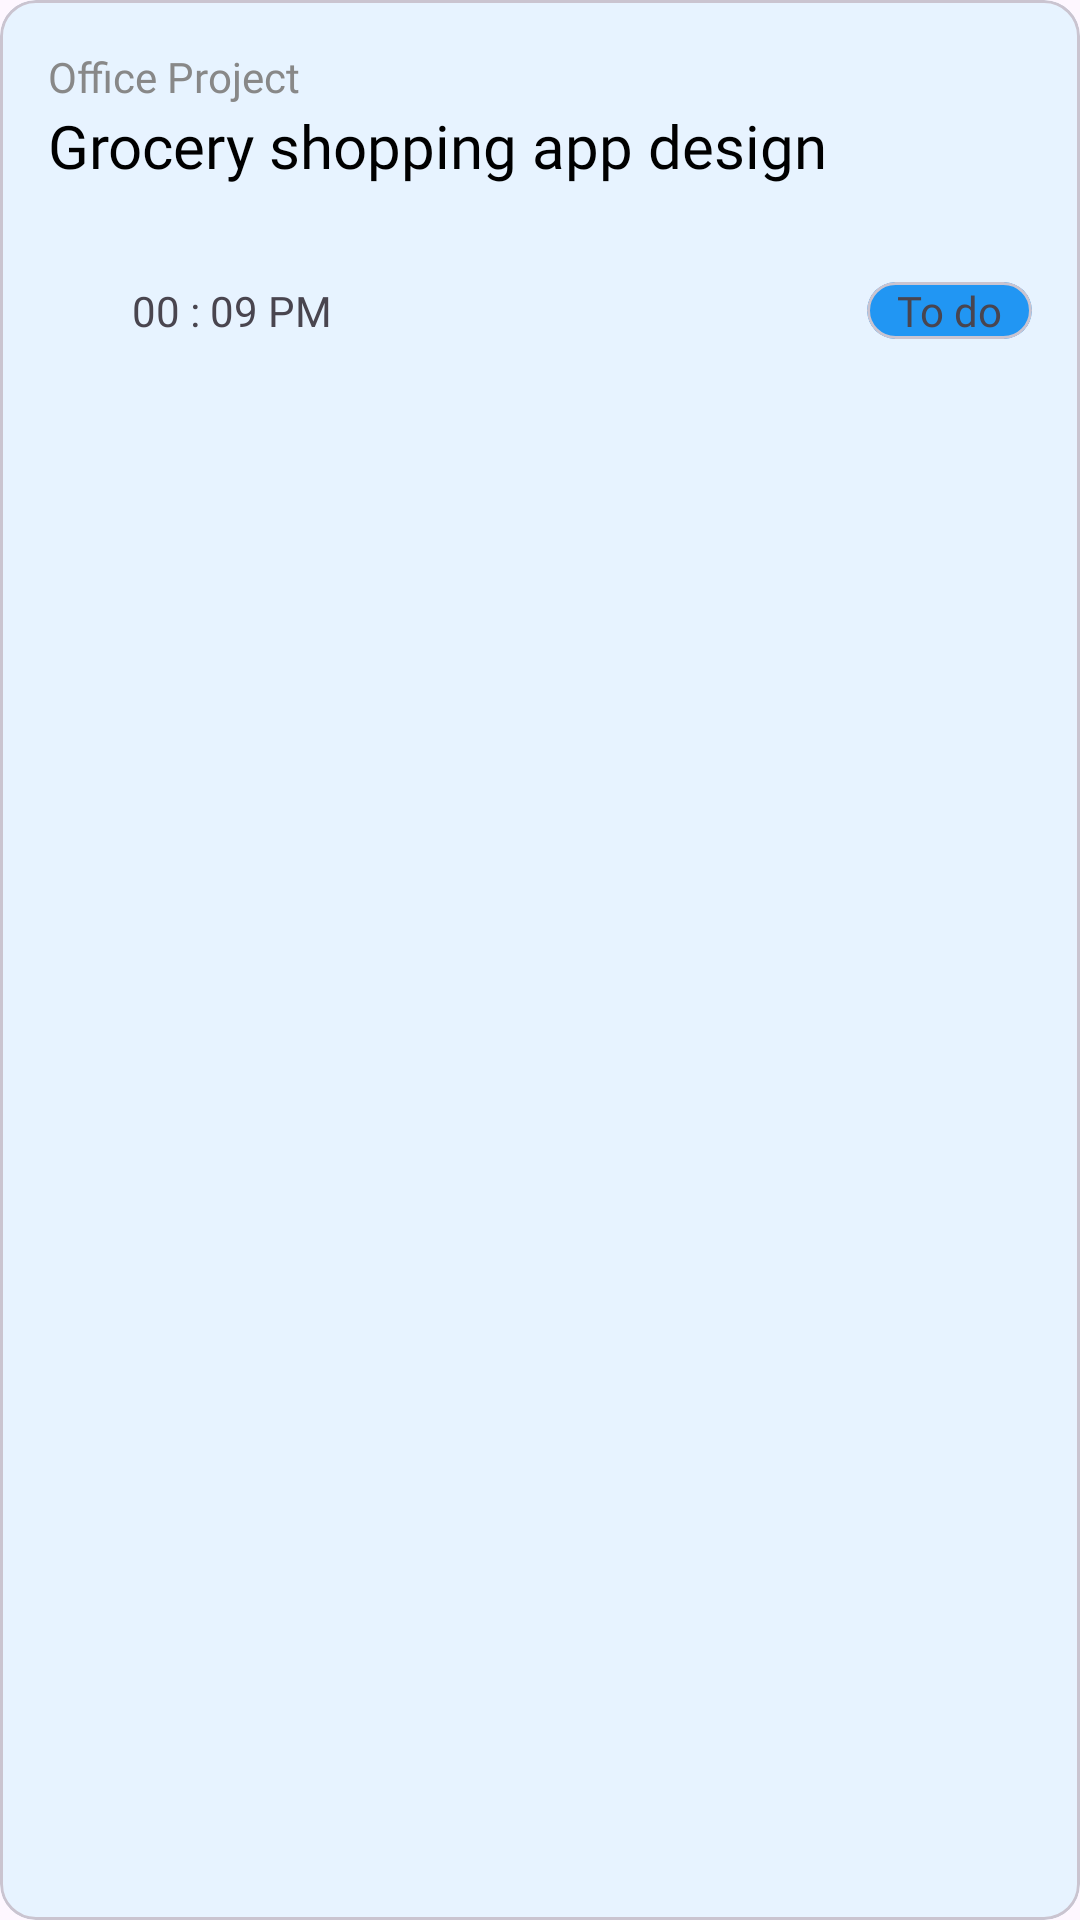

Here is an Android app screen rendered from its layout file. Give the layout XML and the strings, colors and styles it references.
<!-- AndroidManifest.xml: application theme Theme.LifeSync -->
<!-- res/layout/card_task.xml -->
<?xml version="1.0" encoding="utf-8"?>
<com.google.android.material.card.MaterialCardView xmlns:android="http://schemas.android.com/apk/res/android"
    xmlns:app="http://schemas.android.com/apk/res-auto"
    android:id="@+id/cardTaskGroup"
    android:layout_width="match_parent"
    android:layout_height="wrap_content"
    android:layout_marginEnd="16dp"
    android:checkable="true"
    android:clickable="true"
    android:focusable="true"
    app:cardBackgroundColor="#e7f3ff">

    <LinearLayout
        android:layout_width="match_parent"
        android:layout_height="wrap_content"
        android:orientation="vertical">

        <LinearLayout
            android:layout_width="match_parent"
            android:layout_height="match_parent"
            android:orientation="horizontal">

            <LinearLayout
                android:layout_width="0dp"
                android:layout_height="wrap_content"
                android:layout_marginStart="16dp"
                android:layout_marginTop="16dp"
                android:layout_marginBottom="16dp"
                android:layout_weight="1"
                android:orientation="vertical">

                <TextView
                    android:id="@+id/titleTaskGroup"
                    android:layout_width="wrap_content"
                    android:layout_height="wrap_content"
                    android:fontFamily="@font/lexend_deca"
                    android:text="Office Project"
                    android:textColor="@color/gray" />

                <TextView
                    android:id="@+id/taskGroupDescription"
                    android:layout_width="wrap_content"
                    android:layout_height="wrap_content"
                    android:fontFamily="@font/lexend_deca"
                    android:text="Grocery shopping app design"
                    android:textColor="@color/black"
                    android:textSize="20sp" />

            </LinearLayout>

            <ImageView
                android:id="@+id/iconGroup"
                android:layout_width="50dp"
                android:layout_height="50dp"
                android:layout_marginTop="16dp"
                android:src="@drawable/more_horiz_24dp" />

        </LinearLayout>

        <LinearLayout
            android:layout_width="match_parent"
            android:layout_height="wrap_content"
            android:layout_margin="16dp"
            android:orientation="horizontal">

            <ImageView
                android:layout_width="20dp"
                android:layout_height="20dp"
                android:src="@drawable/ic_clock"
                app:tint="@color/black" />

            <TextView
                android:layout_width="0dp"
                android:layout_height="wrap_content"
                android:layout_marginStart="8dp"
                android:layout_weight="1"
                android:fontFamily="@font/lexend_deca"
                android:text="00 : 09 PM" />

            <com.google.android.material.card.MaterialCardView
                android:layout_width="wrap_content"
                android:layout_height="wrap_content"
                app:cardBackgroundColor="@color/colorPrimary">

                <TextView
                    android:layout_width="wrap_content"
                    android:layout_height="wrap_content"
                    android:fontFamily="@font/lexend_deca"
                    android:paddingStart="10dp"
                    android:paddingEnd="10dp"
                    android:text="To do" />

            </com.google.android.material.card.MaterialCardView>

        </LinearLayout>

    </LinearLayout>

</com.google.android.material.card.MaterialCardView>
<!-- resources referenced by this layout -->
<resources>
  <color name="black">#FF000000</color>
  <color name="colorPrimary">#2196F3</color>
  <color name="gray">#FF888888</color>
  <style name="Theme.LifeSync" parent="Base.Theme.LifeSync" />
  <style name="Base.Theme.LifeSync" parent="Theme.Material3.DayNight.NoActionBar">
          <item name="colorPrimary">@color/colorPrimary</item>
          <item name="colorPrimaryVariant">@color/colorPrimaryVariant</item>
          <item name="colorOnPrimary">@color/colorOnPrimary</item>
  
          
          <item name="colorSecondary">@color/colorSecondary</item>
          <item name="colorOnSecondary">@color/colorOnPrimary</item>
  
          
          <item name="background">@color/colorBackground</item>
          <item name="colorOnBackground">@color/colorOnBackground</item>
          <item name="colorSurface">@color/colorSurface</item>
          <item name="colorOnSurface">@color/colorOnBackground</item>
      </style>
  <color name="colorPrimaryVariant">#1976D2</color>
  <color name="colorOnPrimary">#FFFFFF</color>
  <color name="colorSecondary">#03DAC6</color>
  <color name="colorBackground">#FFFFFF</color>
  <color name="colorOnBackground">#000000</color>
  <color name="colorSurface">#FFFFFF</color>
</resources>
